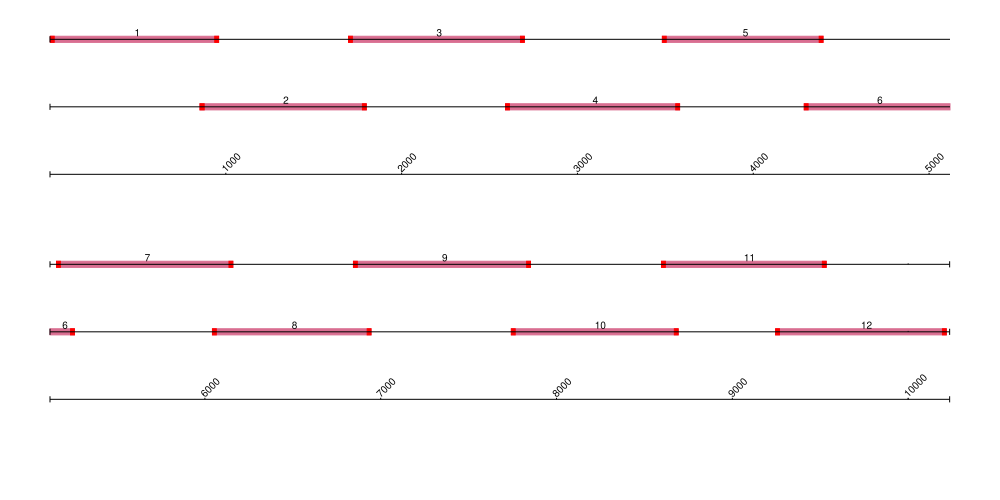

Data behind this chart, as committed beside it:
name	seq	length	%gc	tm (use 65)
YFV_1000_1_LEFT	GTCTGGTCGTAAAGCTCAGGGA	22	54.55	61.72
YFV_1000_1_RIGHT	GCCATCACAGTGACACACTTGT	22	50.0	61.32
YFV_1000_2_LEFT	CGGCTCACTGTATAGGAATAACCG	24	50.0	60.85
YFV_1000_2_RIGHT	TGTCCAGTGTCAGTTGGGTTCT	22	50.0	61.49
YFV_1000_3_LEFT	GCGTGTAGGGTGAAGTTGTCAG	22	54.55	61.43
YFV_1000_3_RIGHT	GGTTTTTGCCCCAAGTCTTCCA	22	50.0	61.54
YFV_1000_4_LEFT	CTCAGTGGTGGTCCAAGACTCA	22	54.55	61.61
YFV_1000_4_RIGHT	TCATGAAAGTGCAGTCCAACCG	22	50.0	61.39
YFV_1000_5_LEFT	GTTGGAGGCATGGTGCTTCTAG	22	54.55	61.26
YFV_1000_5_RIGHT	AATGGATGGATAGCAGCTCCGA	22	50.0	61.35
YFV_1000_6_LEFT	ACTCTCAGTGAGCAAGGGGAAT	22	50.0	61.1
YFV_1000_6_RIGHT	GTGGCATGACACATAGCGTCAA	22	50.0	61.5
YFV_1000_7_LEFT	AATGAAGGAAGCCTTTCACGGC	22	50.0	61.72
YFV_1000_7_RIGHT	CTCAAAGCACCACTTTCGGTCA	22	50.0	61.32
YFV_1000_8_LEFT	ATGACCAGAGGAGAGTCTTCCG	22	54.55	60.95
YFV_1000_8_RIGHT	CTTGATCCAGTGGTGCAGCATT	22	50.0	61.46
YFV_1000_9_LEFT	TTGGAGCTGGCCAGATTTTGAC	22	50.0	61.4
YFV_1000_9_RIGHT	TTTCGTGGCCTTCCTTTCCAAG	22	50.0	61.33
YFV_1000_10_LEFT	AGAGTGACTGACCTGGGATGTG	22	54.55	61.41
YFV_1000_10_RIGHT	GGTTCTTTTCTCTGGCCAGGTG	22	54.55	61.4
YFV_1000_11_LEFT	TGACACCAGAGCAAAGGATCCA	22	50.0	61.62
YFV_1000_11_RIGHT	TCGGACAACACAGTCATCTCCA	22	50.0	61.34
YFV_1000_12_LEFT	AAAGTGGTGAAAGTCCTGAGGC	22	50.0	60.75
YFV_1000_12_RIGHT	TGCAGATCAGCATCCACAGAGT	22	50.0	61.74
